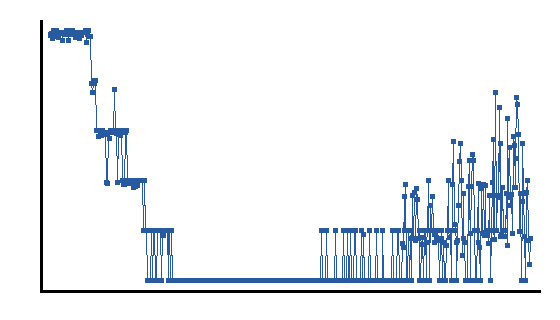

Values plotted in this chart, from the file beside it:
step, mean, std, var, n
1, 0.0125, 0.025, 0.000625, 5
2, 0.01788, 0.02327, 0.0005415, 5
3, 0.01101, 0.01369, 0.0001874, 5
4, 0.03058, 0.02993, 0.0008961, 5
5, 0.0, 0.0, 0.0, 5
6, 0.006667, 0.01333, 0.0001778, 5
7, 0.02127, 0.03007, 0.0009042, 5
8, 0.0, 0.0, 0.0, 5
9, 0.01739, 0.03478, 0.00121, 5
10, 0.005882, 0.01176, 0.0001384, 5
11, 0.02478, 0.02215, 0.0004904, 5
12, 0.005556, 0.01111, 0.0001235, 5
13, 0.01111, 0.02222, 0.0004938, 5
14, 0.005714, 0.01143, 0.0001306, 5
15, 0.03745, 0.03342, 0.001117, 5
16, 0.0119, 0.01506, 0.0002268, 5
17, 0.009756, 0.01951, 0.0003807, 5
18, 0.005714, 0.01143, 0.0001306, 5
19, 0.01216, 0.01511, 0.0002285, 5
20, 0.0, 0.0, 0.0, 5
21, 0.0, 0.0, 0.0, 5
22, 0.03705, 0.03639, 0.001325, 5
23, 0.005128, 0.01026, 0.0001052, 5
24, 0.01588, 0.01306, 0.0001705, 5
25, 0.006897, 0.01379, 0.0001902, 5
26, 0.005128, 0.01026, 0.0001052, 5
27, 0.0, 0.0, 0.0, 5
28, 0.01538, 0.03077, 0.0009467, 5
29, 0.005556, 0.01111, 0.0001235, 5
30, 0.02445, 0.02198, 0.0004832, 5
31, 0.02311, 0.03379, 0.001142, 5
32, 0.009708, 0.01196, 0.000143, 5
33, 0.004878, 0.009756, 9.518143961927425e-05, 5
34, 0.02835, 0.01868, 0.0003489, 5
35, 0.02051, 0.0299, 0.0008941, 5
36, 0.004545, 0.009091, 8.264462809917355e-05, 5
37, 0.01873, 0.02772, 0.0007684, 5
38, 0.006897, 0.01379, 0.0001902, 5
39, 0.004348, 0.008696, 7.561436672967865e-05, 5
40, 0.005556, 0.01111, 0.0001235, 5
41, 0.0, 0.0, 0.0, 5
42, 0.0451, 0.06491, 0.004214, 5
43, 0.0, 0.0, 0.0, 5
44, 0.01579, 0.03158, 0.0009972, 5
45, 0.0, 0.0, 0.0, 5
46, 0.02026, 0.02986, 0.0008918, 5
47, 0.02055, 0.031, 0.0009612, 5
48, 0.01, 0.02, 0.0004, 5
49, 0.04619, 0.04408, 0.001943, 5
50, 0.004878, 0.009756, 9.518143961927425e-05, 5
51, 0.01026, 0.02051, 0.0004208, 5
52, 0.0, 0.0, 0.0, 5
53, 0.0, 0.0, 0.0, 5
54, 0.0, 0.0, 0.0, 5
55, 0.0, 0.0, 0.0, 5
56, 0.02169, 0.0332, 0.001102, 5
57, 0.0, 0.0, 0.0, 5
58, 0.009779, 0.012, 0.000144, 5
59, 0.01951, 0.03902, 0.001523, 5
60, 0.01333, 0.02667, 0.0007111, 5
... 486 more rows
